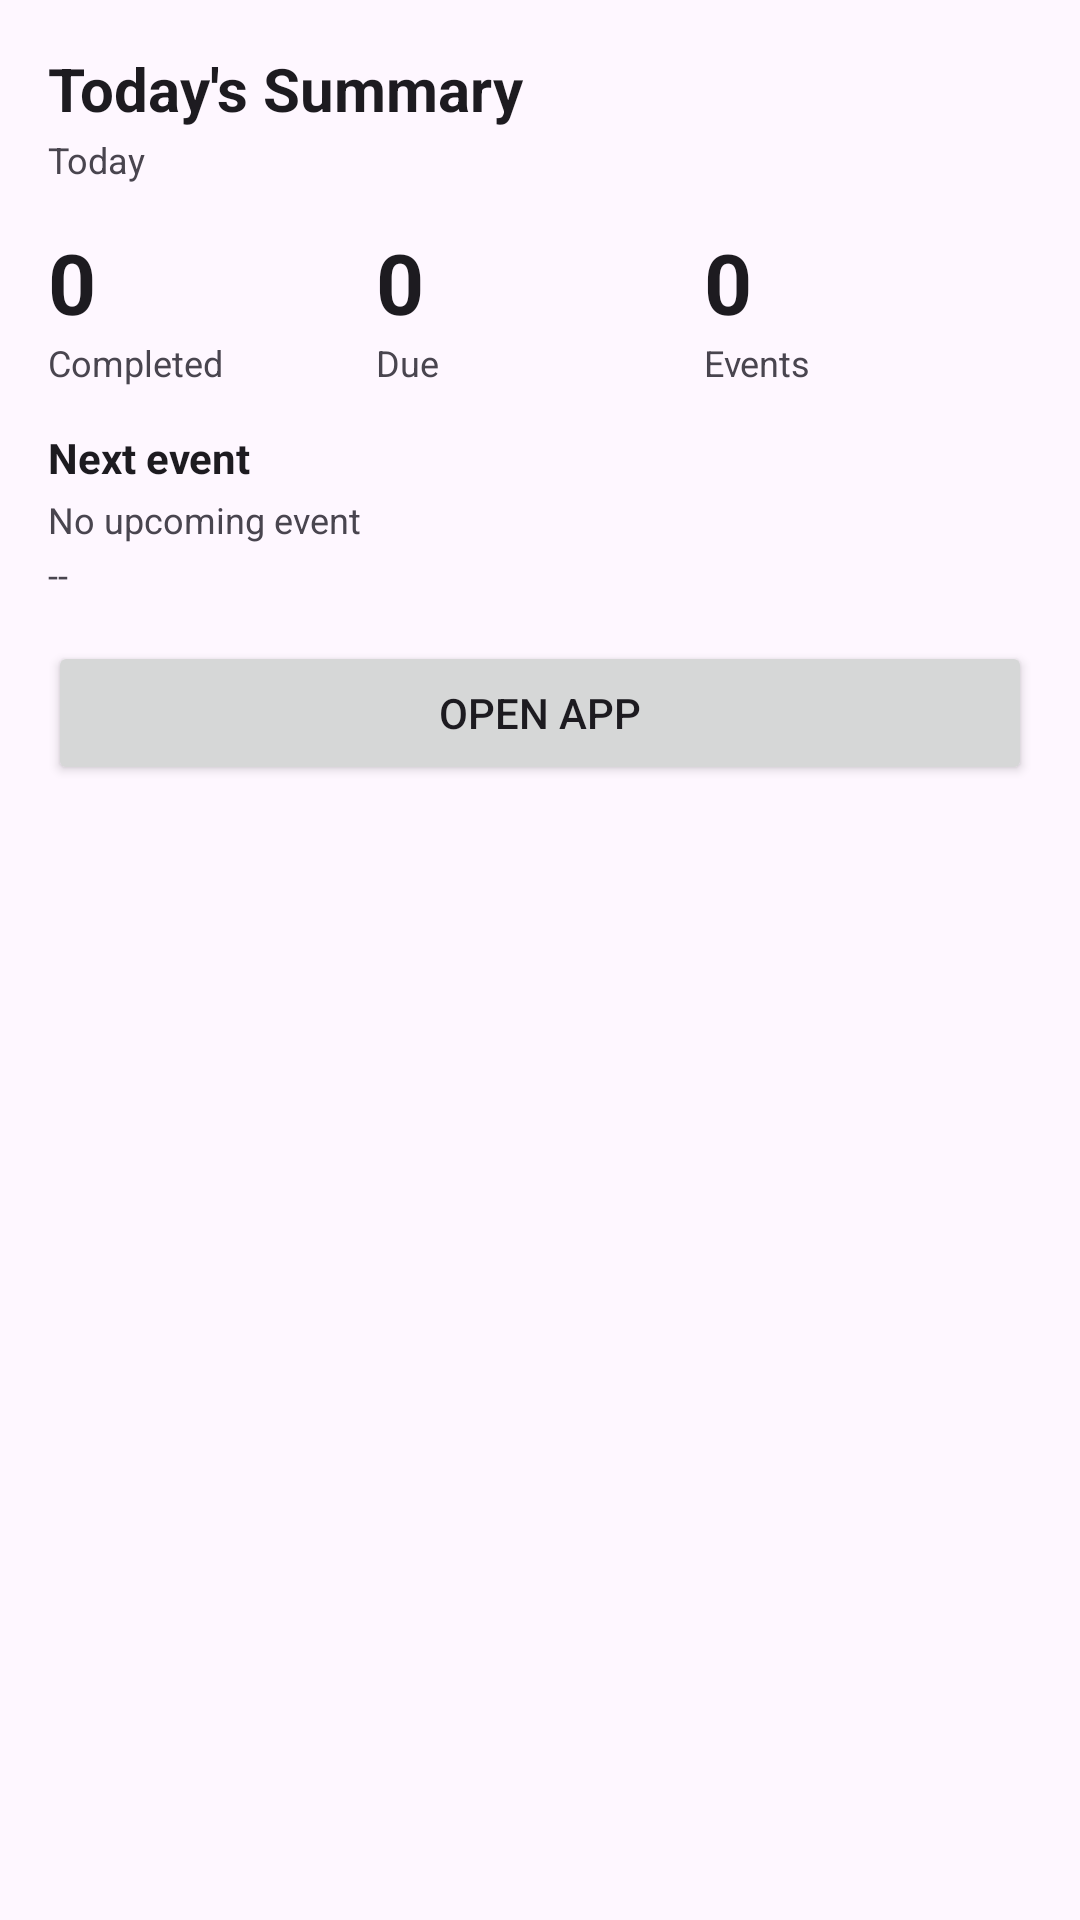

Produce the Android XML layout that renders to this screen, including the resource entries it uses.
<!-- AndroidManifest.xml: application theme Theme.AstraTodo -->
<!-- res/layout/widget_summary.xml -->
<?xml version="1.0" encoding="utf-8"?>
<LinearLayout xmlns:android="http://schemas.android.com/apk/res/android"
    android:layout_width="match_parent"
    android:layout_height="match_parent"
    android:orientation="vertical"
    android:padding="16dp"
    android:background="?attr/colorSurface">

    <TextView
        android:id="@+id/tv_widget_title"
        android:layout_width="match_parent"
        android:layout_height="wrap_content"
        android:text="Today's Summary"
        android:textStyle="bold"
        android:textSize="20sp"
        android:textColor="?attr/colorOnSurface" />

    <TextView
        android:id="@+id/tv_widget_date"
        android:layout_width="match_parent"
        android:layout_height="wrap_content"
        android:layout_marginTop="2dp"
        android:text="Today"
        android:textColor="?attr/colorOnSurfaceVariant"
        android:textSize="12sp" />

    <LinearLayout
        android:layout_width="match_parent"
        android:layout_height="wrap_content"
        android:orientation="horizontal"
        android:layout_marginTop="14dp">

        <LinearLayout
            android:layout_width="0dp"
            android:layout_height="wrap_content"
            android:layout_weight="1"
            android:orientation="vertical">
            <TextView android:id="@+id/tv_widget_completed_value" android:layout_width="wrap_content" android:layout_height="wrap_content" android:text="0" android:textSize="28sp" android:textStyle="bold" android:textColor="?attr/colorOnSurface" />
            <TextView android:layout_width="wrap_content" android:layout_height="wrap_content" android:text="Completed" android:textSize="12sp" android:textColor="?attr/colorOnSurfaceVariant" />
        </LinearLayout>

        <LinearLayout
            android:layout_width="0dp"
            android:layout_height="wrap_content"
            android:layout_weight="1"
            android:orientation="vertical">
            <TextView android:id="@+id/tv_widget_due_value" android:layout_width="wrap_content" android:layout_height="wrap_content" android:text="0" android:textSize="28sp" android:textStyle="bold" android:textColor="?attr/colorOnSurface" />
            <TextView android:layout_width="wrap_content" android:layout_height="wrap_content" android:text="Due" android:textSize="12sp" android:textColor="?attr/colorOnSurfaceVariant" />
        </LinearLayout>

        <LinearLayout
            android:layout_width="0dp"
            android:layout_height="wrap_content"
            android:layout_weight="1"
            android:orientation="vertical">
            <TextView android:id="@+id/tv_widget_events_value" android:layout_width="wrap_content" android:layout_height="wrap_content" android:text="0" android:textSize="28sp" android:textStyle="bold" android:textColor="?attr/colorOnSurface" />
            <TextView android:layout_width="wrap_content" android:layout_height="wrap_content" android:text="Events" android:textSize="12sp" android:textColor="?attr/colorOnSurfaceVariant" />
        </LinearLayout>
    </LinearLayout>

    <TextView
        android:id="@+id/tv_widget_next_event"
        android:layout_width="match_parent"
        android:layout_height="wrap_content"
        android:layout_marginTop="14dp"
        android:text="Next event"
        android:textColor="?attr/colorOnSurface"
        android:textStyle="bold"
        android:textSize="14sp" />

    <TextView
        android:id="@+id/tv_widget_next_event_subtitle"
        android:layout_width="match_parent"
        android:layout_height="wrap_content"
        android:layout_marginTop="3dp"
        android:text="No upcoming event"
        android:textColor="?attr/colorOnSurfaceVariant"
        android:textSize="12sp" />

    <TextView
        android:id="@+id/tv_widget_next_event_time"
        android:layout_width="match_parent"
        android:layout_height="wrap_content"
        android:layout_marginTop="2dp"
        android:text="--"
        android:textColor="?attr/colorOnSurfaceVariant"
        android:textSize="12sp" />

    <Button
        android:id="@+id/btn_widget_open"
        android:layout_width="match_parent"
        android:layout_height="wrap_content"
        android:layout_marginTop="14dp"
        android:text="Open app" />
</LinearLayout>
<!-- resources referenced by this layout -->
<resources>
  <style name="Theme.AstraTodo" parent="Base.Theme.AstraTodo" />
  <style name="Base.Theme.AstraTodo" parent="Theme.Material3.DayNight.NoActionBar">
          
          <item name="bottomSheetDialogTheme">@style/Theme.AstraTodo.BottomSheetDialog</item>
      </style>
  <style name="Theme.AstraTodo.BottomSheetDialog" parent="Theme.Material3.DayNight.BottomSheetDialog">
          <item name="bottomSheetStyle">@style/Widget.AstraTodo.BottomSheet</item>
      </style>
  <style name="Widget.AstraTodo.BottomSheet" parent="Widget.Material3.BottomSheet">
          <item name="shapeAppearance">@style/ShapeAppearance.AstraTodo.BottomSheet</item>
          <item name="backgroundTint">?attr/colorSurfaceContainerLow</item>
      </style>
  <style name="ShapeAppearance.AstraTodo.BottomSheet" parent="ShapeAppearance.Material3.LargeComponent">
          <item name="cornerFamily">rounded</item>
          <item name="cornerSizeTopLeft">28dp</item>
          <item name="cornerSizeTopRight">28dp</item>
          <item name="cornerSizeBottomLeft">0dp</item>
          <item name="cornerSizeBottomRight">0dp</item>
      </style>
</resources>
